Run: headless pygame with SDL's dummy video driver; simulated clock (each Clock.tick advances the game by its frame time, no real sleeping); random seed 0; keys injected as events and as key.get_pressed() state; no mouse input.
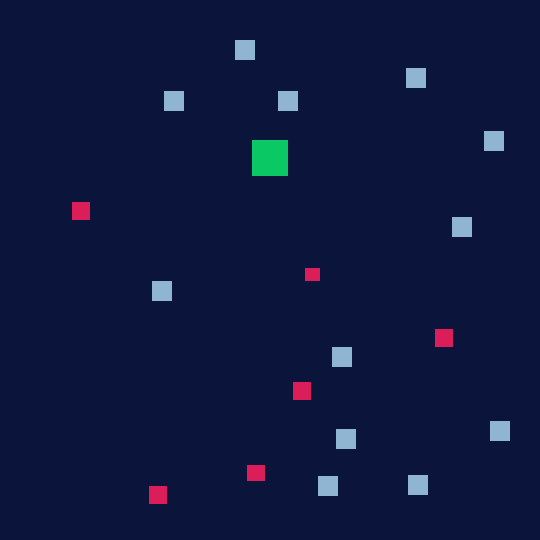
Frame 1 of 2 · flips 1–60 · no input
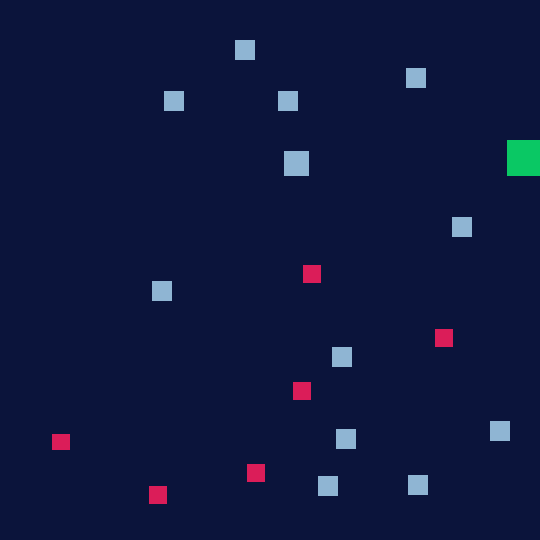
Frame 2 of 2 · flips 61–180 · tapped SPACE, RETURN · held RIGHT (→), D (game ended)

The pygame program that drew these frames:

import time
import math
import random
import pygame

BLOCO = 36 # 32
TELA_LARGURA = BLOCO * 15 # 15
TELA_COMPRIMENTO = BLOCO * 15 # 15

FPS = 60

VELOCIDADE = 5 # 5
CIMA = (0, -VELOCIDADE)
DIREITA = (VELOCIDADE, 0)
BAIXO = (0, VELOCIDADE)
ESQUERDA = (-VELOCIDADE, 0)

CORES = {
   "tela_cor": (11, 20, 59),
   "cobra_cor": (10, 200, 100),
   "moeda_cor": (143, 181, 211),
   "inimigo_cor": (219, 29, 89),
}

#//

class Cobra:
   def __init__(self):
      self.inicio_x = TELA_LARGURA / 2 - (BLOCO / 2)
      self.inicio_y = TELA_COMPRIMENTO - 100
      
      self.corpo = pygame.Rect(self.inicio_x, self.inicio_y, BLOCO, BLOCO)
      self.velocidade = list(CIMA)

   def mover_cobra(self):
      self.corpo.x += self.velocidade[0]
      self.corpo.y += self.velocidade[1]

   def colidiu_borda_tela(self):
      if (self.corpo.x + BLOCO > TELA_LARGURA or 
          self.corpo.y + BLOCO > TELA_COMPRIMENTO or 
          self.corpo.x < 0 or 
          self.corpo.y < 0):
         return True

   def direcao_cobra(self, direcao_nova):
      if not (self.velocidade[0] != 0 and direcao_nova[0] != 0 or
              self.velocidade[1] != 0 and direcao_nova[1] != 0):
         self.velocidade = list(direcao_nova)

   def desenhar_cobra(self, tela):
      pygame.draw.rect(tela, CORES["cobra_cor"], self.corpo)
   
#//

class Moeda:
   def __init__(self, posicao):
      self.tamanho_padrao = BLOCO - 16 # 36 - 15 = 20
      self.tamanho_atual = 5
      self.fase = "crescendo"

      self.centro_xy = (posicao[0], posicao[1])
      self.rect = pygame.Rect(posicao, [self.tamanho_atual, self.tamanho_atual])

   def atualizar_animacao(self):
      velocidade = 2

      if self.fase == "crescendo":
         self.tamanho_atual += velocidade
         if self.tamanho_atual >= self.tamanho_padrao * 1.4: # 28
            self.fase = "encolhendo"
      
      if self.fase == "encolhendo":
         self.tamanho_atual -= velocidade
         if self.tamanho_atual <= self.tamanho_padrao:
            self.tamanho_atual = self.tamanho_padrao
            self.fase = "completo"
      
      self.rect.size = (self.tamanho_atual, self.tamanho_atual) 
      self.rect.center = (self.centro_xy)

#//

class Inimigo:
   def __init__(self, posicao):
      self.tamanho_padrao = BLOCO - 18 # 36 - 18 = 18
      self.tamanho_atual = [28, 26]
      self.fase = "encolhendo"

      self.centro_xy = (posicao[0], posicao[1])
      self.rect = pygame.Rect(posicao, self.tamanho_atual)

   def atualizar_animacao(self):
      velocidade = 1

      if self.fase == "encolhendo":
         self.tamanho_atual[0] -= velocidade
         self.tamanho_atual[1] -= velocidade
         if self.tamanho_atual[0] <= self.tamanho_padrao / 1.6:
            self.fase = "crescendo"
      
      if self.fase == "crescendo":
         self.tamanho_atual[0] += velocidade
         self.tamanho_atual[1] += velocidade
         if self.tamanho_atual[0] >= self.tamanho_padrao:
            self.tamanho_atual[1] = self.tamanho_padrao
            self.tamanho_atual[0] = self.tamanho_padrao
            self.fase = "completo"
      
      self.rect.size = (self.tamanho_atual[0], self.tamanho_atual[1])
      self.rect.center = (self.centro_xy)

#//

class Obstaculo:
   def __init__(self):
      self.distancia_minima = 45

      self.QUANTIDADE_INIMIGOS = 6
      self.inimigos_objeto = []
      
      self.QUANTIDADE_MOEDAS = 12
      self.moedas_objeto = []
      
      self.quantidade_posicoes = self.QUANTIDADE_MOEDAS * 4
      self.posicoes_feitas = []

   def criar_posicoes(self):
      while len(self.posicoes_feitas) < self.quantidade_posicoes:
         procurar = True
         
         while procurar:
            procurar = False
            
            pos_x = random.randint(30, TELA_LARGURA - 40)
            pos_y = random.randint(30, TELA_COMPRIMENTO - 40)

            for (x, y) in self.posicoes_feitas:
               distancia_entre_blocos = math.sqrt((x - pos_x)**2 + (y - pos_y)**2)
               
               if not (distancia_entre_blocos > self.distancia_minima):
                  procurar = True
                  break
         self.posicoes_feitas.append((pos_x, pos_y))      

   def criar_objeto_obstaculo(self):
      for posicao in self.posicoes_feitas[:]:
         
         if len(self.moedas_objeto) < self.QUANTIDADE_MOEDAS:
            moeda = Moeda(posicao)
            self.moedas_objeto.append(moeda)
            self.posicoes_feitas.remove(posicao)
         
         elif len(self.inimigos_objeto) < self.QUANTIDADE_INIMIGOS:
            inimigo = Inimigo(posicao)
            self.inimigos_objeto.append(inimigo)
            self.posicoes_feitas.remove(posicao)

   def desenhar_rect_obstaculo(self, tela):
      for moeda in self.moedas_objeto:
         pygame.draw.rect(tela, CORES["moeda_cor"], moeda.rect)
      
      for inimigo in self.inimigos_objeto:
         pygame.draw.rect(tela, CORES["inimigo_cor"], inimigo.rect)
   
#//

class Jogo:
   def __init__(self):
      pygame.init()

      self.cobra = Cobra()
      self.obstaculo = Obstaculo()
      
      self.titulo = pygame.display.set_caption("A hora do Lesk!")
      self.time = pygame.time.Clock()
      self.rodando = True

      self.tela = pygame.display.set_mode((TELA_LARGURA, TELA_COMPRIMENTO))

   def processar_eventos(self):
      for evento in pygame.event.get():
         if evento.type == pygame.QUIT:
            self.rodando = False
         
         elif evento.type == pygame.KEYDOWN:
            self.processar_teclas(evento.key)
   
   def processar_teclas(self, tecla):
      if tecla == pygame.K_RIGHT:
         self.cobra.direcao_cobra(DIREITA)
      if tecla == pygame.K_UP:
         self.cobra.direcao_cobra(CIMA)
      if tecla == pygame.K_LEFT:
         self.cobra.direcao_cobra(ESQUERDA)
      if tecla == pygame.K_DOWN:
         self.cobra.direcao_cobra(BAIXO)

   def acao_obstaculos(self):
      for moeda in self.obstaculo.moedas_objeto[:]:
         
         if moeda.fase != "completo":
            moeda.atualizar_animacao()

         if self.cobra.corpo.colliderect(moeda.rect):
            self.obstaculo.moedas_objeto.remove(moeda)
            print("MOEDA")

            if random.random() < 0.8 and self.obstaculo.inimigos_objeto:
               self.obstaculo.inimigos_objeto.pop(random.randint(0, len(self.obstaculo.inimigos_objeto) - 1))
      
      for inimigo in self.obstaculo.inimigos_objeto[:]:

         if inimigo.fase != "completo":
            inimigo.atualizar_animacao()

         if self.cobra.corpo.colliderect(inimigo.rect):
            self.obstaculo.inimigos_objeto.remove(inimigo)
            print("MORTE...")
   
   #TODO: Usar a função de variar tela... nao consegui. Aprimorar aleatoriedade do surgimento dos obstaculos... Aprimorar a remoção? Coloca Menu, powerups, o que vai acontecer se eu pegar 15 moedas? e se eu pegar as inimigas? aleatoriedade e divertido
   
   def atualizar(self):
      
      self.obstaculo.criar_posicoes()

      self.obstaculo.criar_objeto_obstaculo()
   
      self.acao_obstaculos()
   
      self.cobra.mover_cobra()
      if self.cobra.colidiu_borda_tela():
         self.rodando = False
   
   def desenhar_tudo(self):
      
      self.tela.fill(CORES["tela_cor"])
      self.cobra.desenhar_cobra(self.tela)
      self.obstaculo.desenhar_rect_obstaculo(self.tela)
      
      pygame.display.flip()  
   
   def loop(self):
      while self.rodando:

         self.atualizar()
         self.desenhar_tudo()
         self.processar_eventos()
         self.time.tick(FPS)
      
      pygame.quit()

if __name__ == "__main__":
   Jogo().loop()
